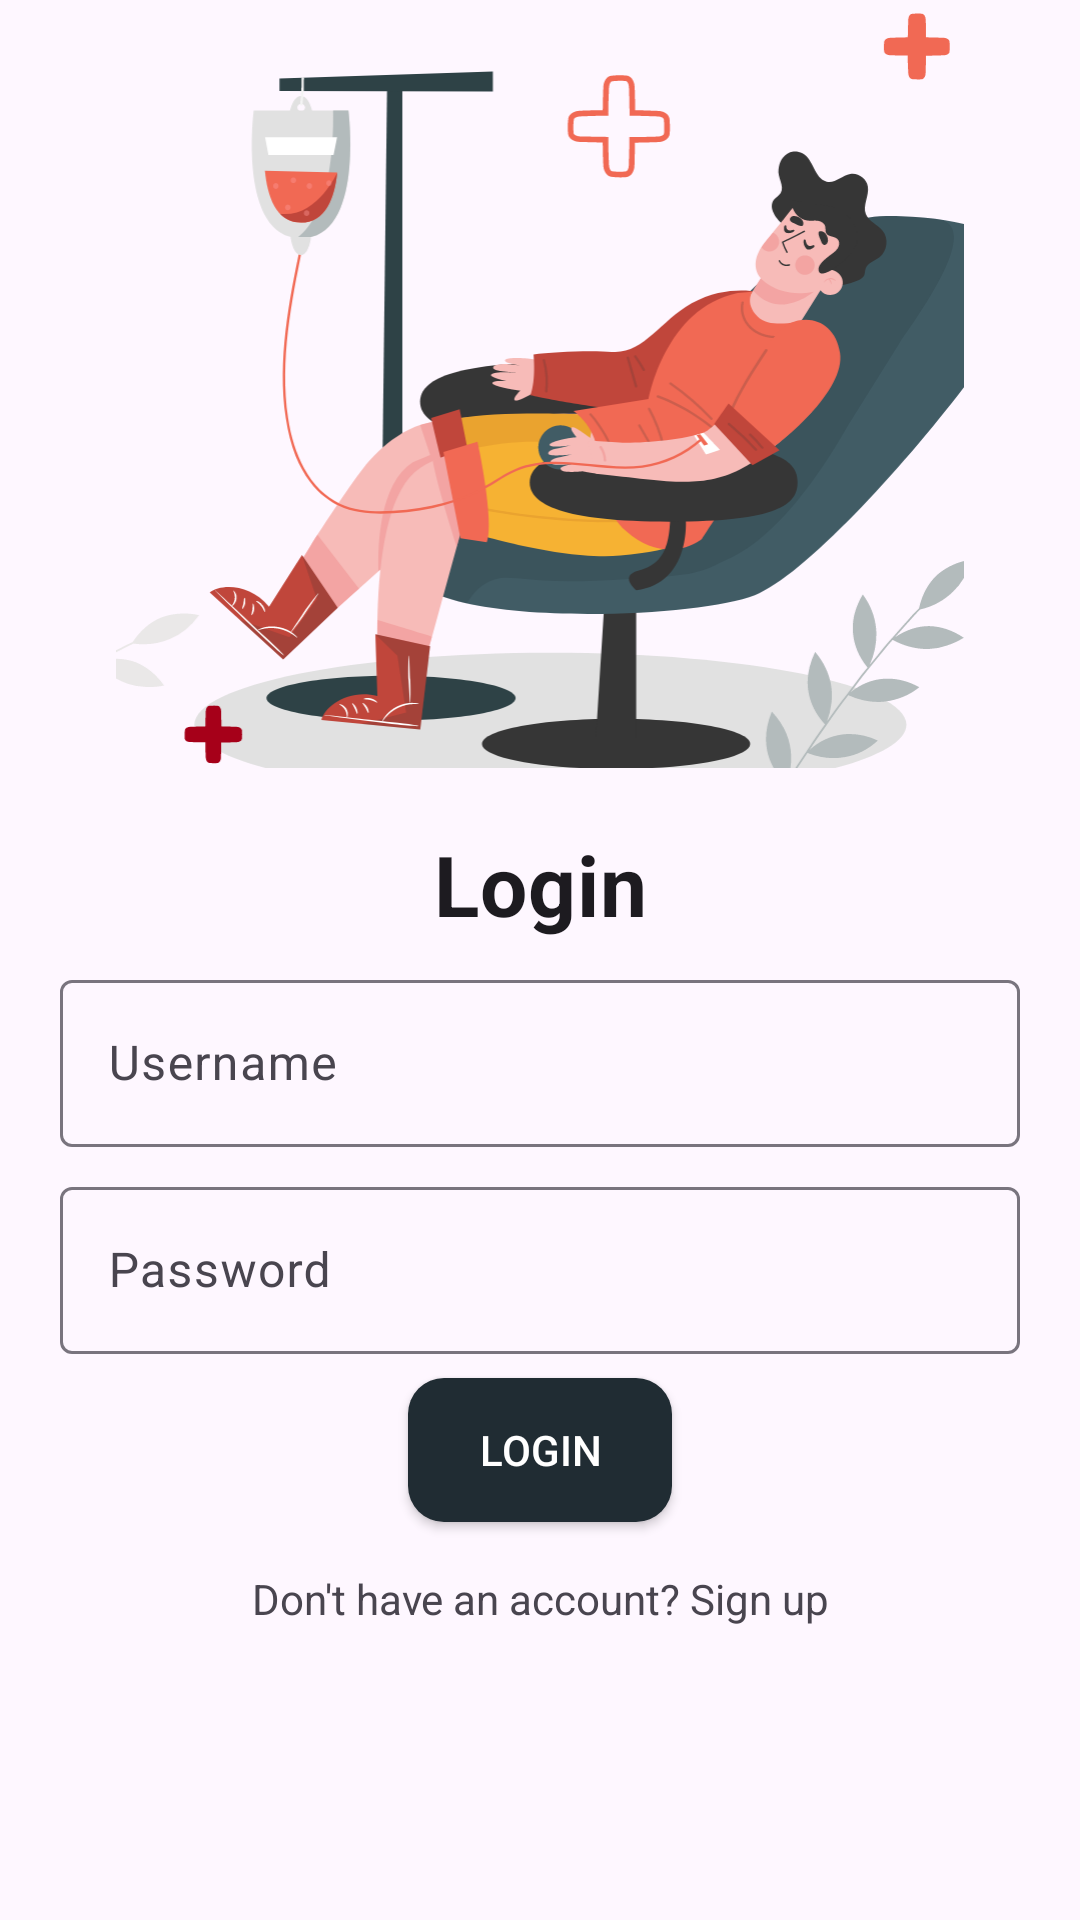

Here is an Android app screen rendered from its layout file. Give the layout XML and the strings, colors and styles it references.
<!-- AndroidManifest.xml: application theme Theme.BloodDonationApp -->
<!-- res/layout/fragment_login.xml -->
<?xml version="1.0" encoding="utf-8"?>
<LinearLayout xmlns:android="http://schemas.android.com/apk/res/android"
    xmlns:app="http://schemas.android.com/apk/res-auto"
    xmlns:tools="http://schemas.android.com/tools"
    android:layout_width="match_parent"
    android:layout_height="match_parent"
    android:orientation="vertical"
    android:layout_weight="100"
    tools:context=".ui.login.LoginFragment">

    <LinearLayout
        android:layout_width="match_parent"
        android:layout_height="0dp"
        android:orientation="vertical"
        android:layout_weight="40">
    <com.google.android.material.imageview.ShapeableImageView
        android:layout_width="match_parent"
        android:layout_height="match_parent"
        android:src="@drawable/image_auth"
        android:contentDescription="@string/app_name"
        />
    </LinearLayout>

    <LinearLayout
        android:layout_width="match_parent"
        android:layout_height="0dp"
        android:background="@drawable/bg_login"
        android:padding="20dp"
        android:layout_weight="60"
        android:orientation="vertical">

    <TextView
        android:id="@+id/text_home"
        android:layout_width="match_parent"
        android:layout_height="wrap_content"
        android:text="Login"
        style="@style/TextAppearance.App.FragmentTitle"
        android:textSize="28sp"
        android:textAlignment="center" />

        <com.google.android.material.textfield.TextInputLayout
            android:layout_width="match_parent"
            android:layout_marginTop="8dp"
            android:layout_height="wrap_content"
            android:hint="Username">

            <com.google.android.material.textfield.TextInputEditText
                android:id="@+id/usernameEditText"
                android:layout_width="match_parent"
                android:layout_height="wrap_content" />

        </com.google.android.material.textfield.TextInputLayout>

        <com.google.android.material.textfield.TextInputLayout
            android:layout_width="match_parent"
            android:layout_marginTop="8dp"
            android:layout_height="wrap_content"
            android:hint="Password">

            <com.google.android.material.textfield.TextInputEditText
                android:id="@+id/passwordEditText"
                android:layout_width="match_parent"
                android:layout_height="wrap_content" />

        </com.google.android.material.textfield.TextInputLayout>

    <Button
        android:id="@+id/loginButton"
        android:layout_marginTop="8dp"
        android:layout_width="wrap_content"
        android:layout_gravity="center_horizontal"
        android:background="@drawable/bg_rounded_receiver"
        android:layout_height="wrap_content"
        android:textColor="@color/white"
        android:text="Login"/>

    <TextView
        android:id="@+id/errorTextView"
        android:layout_width="match_parent"
        android:layout_height="wrap_content"
        android:visibility="gone"
        android:textColor="@android:color/holo_red_light"/>


    <TextView
        android:id="@+id/signupTextView"
        android:layout_width="match_parent"
        android:layout_height="wrap_content"
        android:layout_marginTop="16dp"
        android:text="Don't have an account? Sign up"
        android:gravity="center"/>

    </LinearLayout>


</LinearLayout>
<!-- resources referenced by this layout -->
<resources>
  <!-- drawable bg_login (drawable) -->
  <?xml version="1.0" encoding="utf-8"?>
  <shape xmlns:android="http://schemas.android.com/apk/res/android">
      <corners android:topLeftRadius="0dp" android:bottomLeftRadius="0dp" android:bottomRightRadius="0dp" android:topRightRadius="12dp"  />
      <solid android:color="?attr/background" android:width="1dp"/>
  
  </shape>
  <!-- drawable bg_rounded_receiver (drawable) -->
  <?xml version="1.0" encoding="utf-8"?>
  <shape xmlns:android="http://schemas.android.com/apk/res/android">
      <solid android:color="#202c33" />
      <corners android:radius="12dp" />
  </shape>
  <!-- drawable image_auth: vector/xml drawable (drawable, 34004 chars, omitted) -->
  <string name="app_name">BloodLink</string>
  <style name="TextAppearance.App.FragmentTitle" parent="TextAppearance.MaterialComponents.Headline6">
          <item name="android:textColor">?attr/colorOnBackground</item>
          <item name="android:textSize">@dimen/fragment_title_size</item>
          <item name="android:textStyle">bold</item>
          <item name="fontFamily">@font/poppins_bold</item>
      </style>
  <style name="Theme.BloodDonationApp" parent="Theme.Material3.DayNight.NoActionBar">
          
          <item name="colorPrimary">@color/purple_500</item>
          <item name="colorPrimaryVariant">@color/purple_700</item>
          <item name="colorOnPrimary">@color/white</item>
          
          <item name="colorSecondary">@color/teal_200</item>
          <item name="colorSecondaryVariant">@color/teal_700</item>
          <item name="colorOnSecondary">@color/black</item>
          
          <item name="android:statusBarColor">@color/transparent</item>
          
      </style>
  <dimen name="fragment_title_size">20sp</dimen>
  <!-- not gathered from this repository: default colours our renderer supplied (Android Studio template values) -->
  <color name="purple_500">#FF6200EE</color>
  <color name="purple_700">#FF3700B3</color>
  <color name="teal_200">#FF03DAC5</color>
  <color name="teal_700">#FF018786</color>
  <color name="black">#FF000000</color>
  <color name="white">#FFFFFFFF</color>
</resources>
